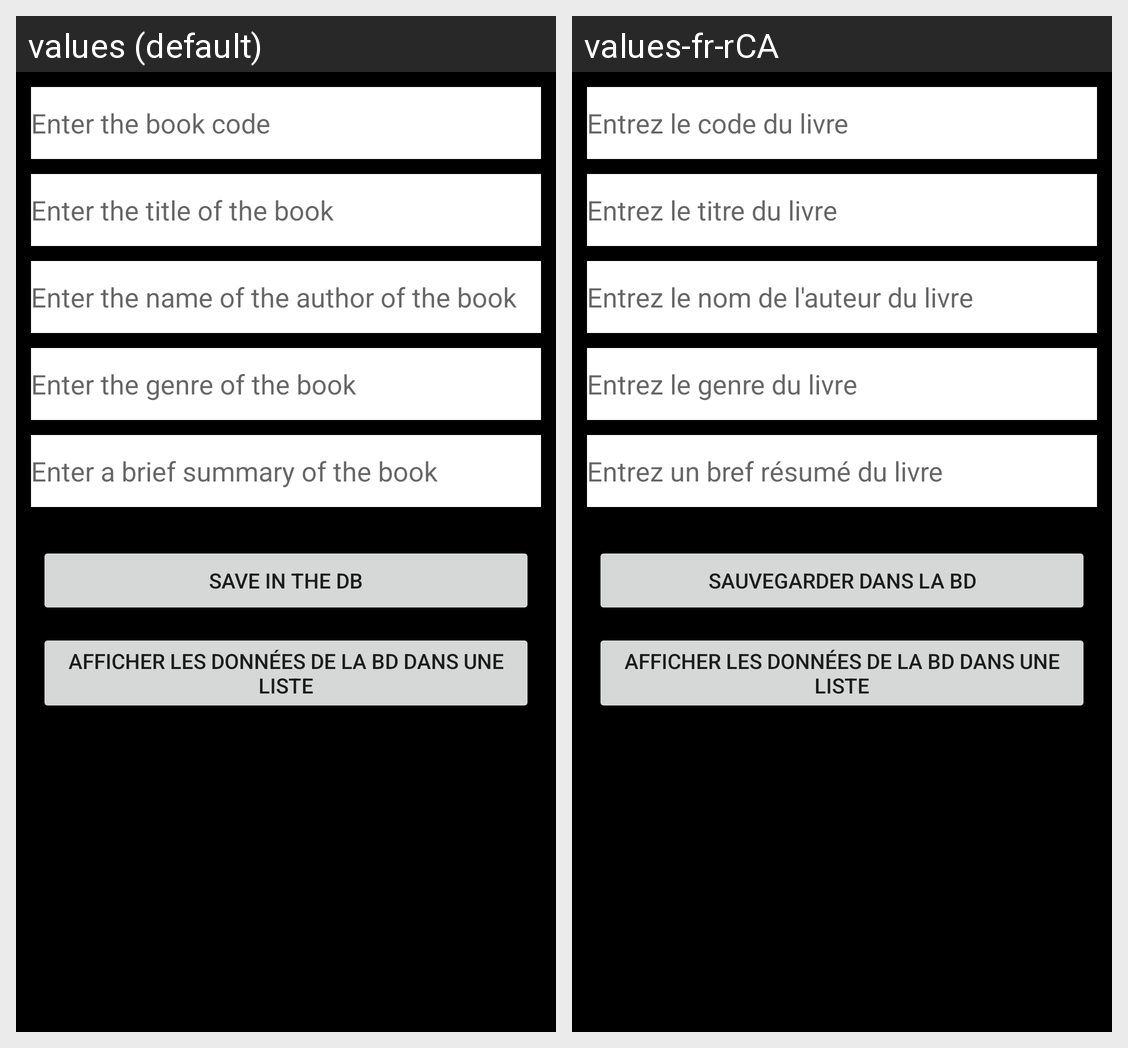

This grid shows one Android layout under two languages. Give, for every string resource on the screen, its name, the default text and each shown locale's text.
Android screen res/layout/activity_gestion_bd.xml rendered under 2 locales, left to right: values (default), values-fr-rCA. Device: Nexus 5 (rendered at 1080×1920; each locale shown at half size, 540×960, under a caption strip naming it); theme Theme.5J6_TravailPratique2.
Strings drawn on this screen, with the default value and each locale's value (text and hints the layout hard-codes, and strings that could not be matched under every locale, appear in the picture but are not listed):

et_codeLivre
  values: Enter the book code
  values-fr-rCA: Entrez le code du livre

et_titreLivre
  values: Enter the title of the book
  values-fr-rCA: Entrez le titre du livre

et_auteurLivre
  values: Enter the name of the author of the book
  values-fr-rCA: Entrez le nom de l'auteur du livre

et_genreLivre
  values: Enter the genre of the book
  values-fr-rCA: Entrez le genre du livre

et_summary
  values: Enter a brief summary of the book
  values-fr-rCA: Entrez un bref résumé du livre

btn_sauvegarder
  values: SAVE IN THE DB
  values-fr-rCA: SAUVEGARDER DANS LA BD

btn_afficherBD
  values: AFFICHER LES DONNÉES DE LA BD DANS UNE LISTE
  values-fr-rCA: AFFICHER LES DONNÉES DE LA BD DANS UNE LISTE
